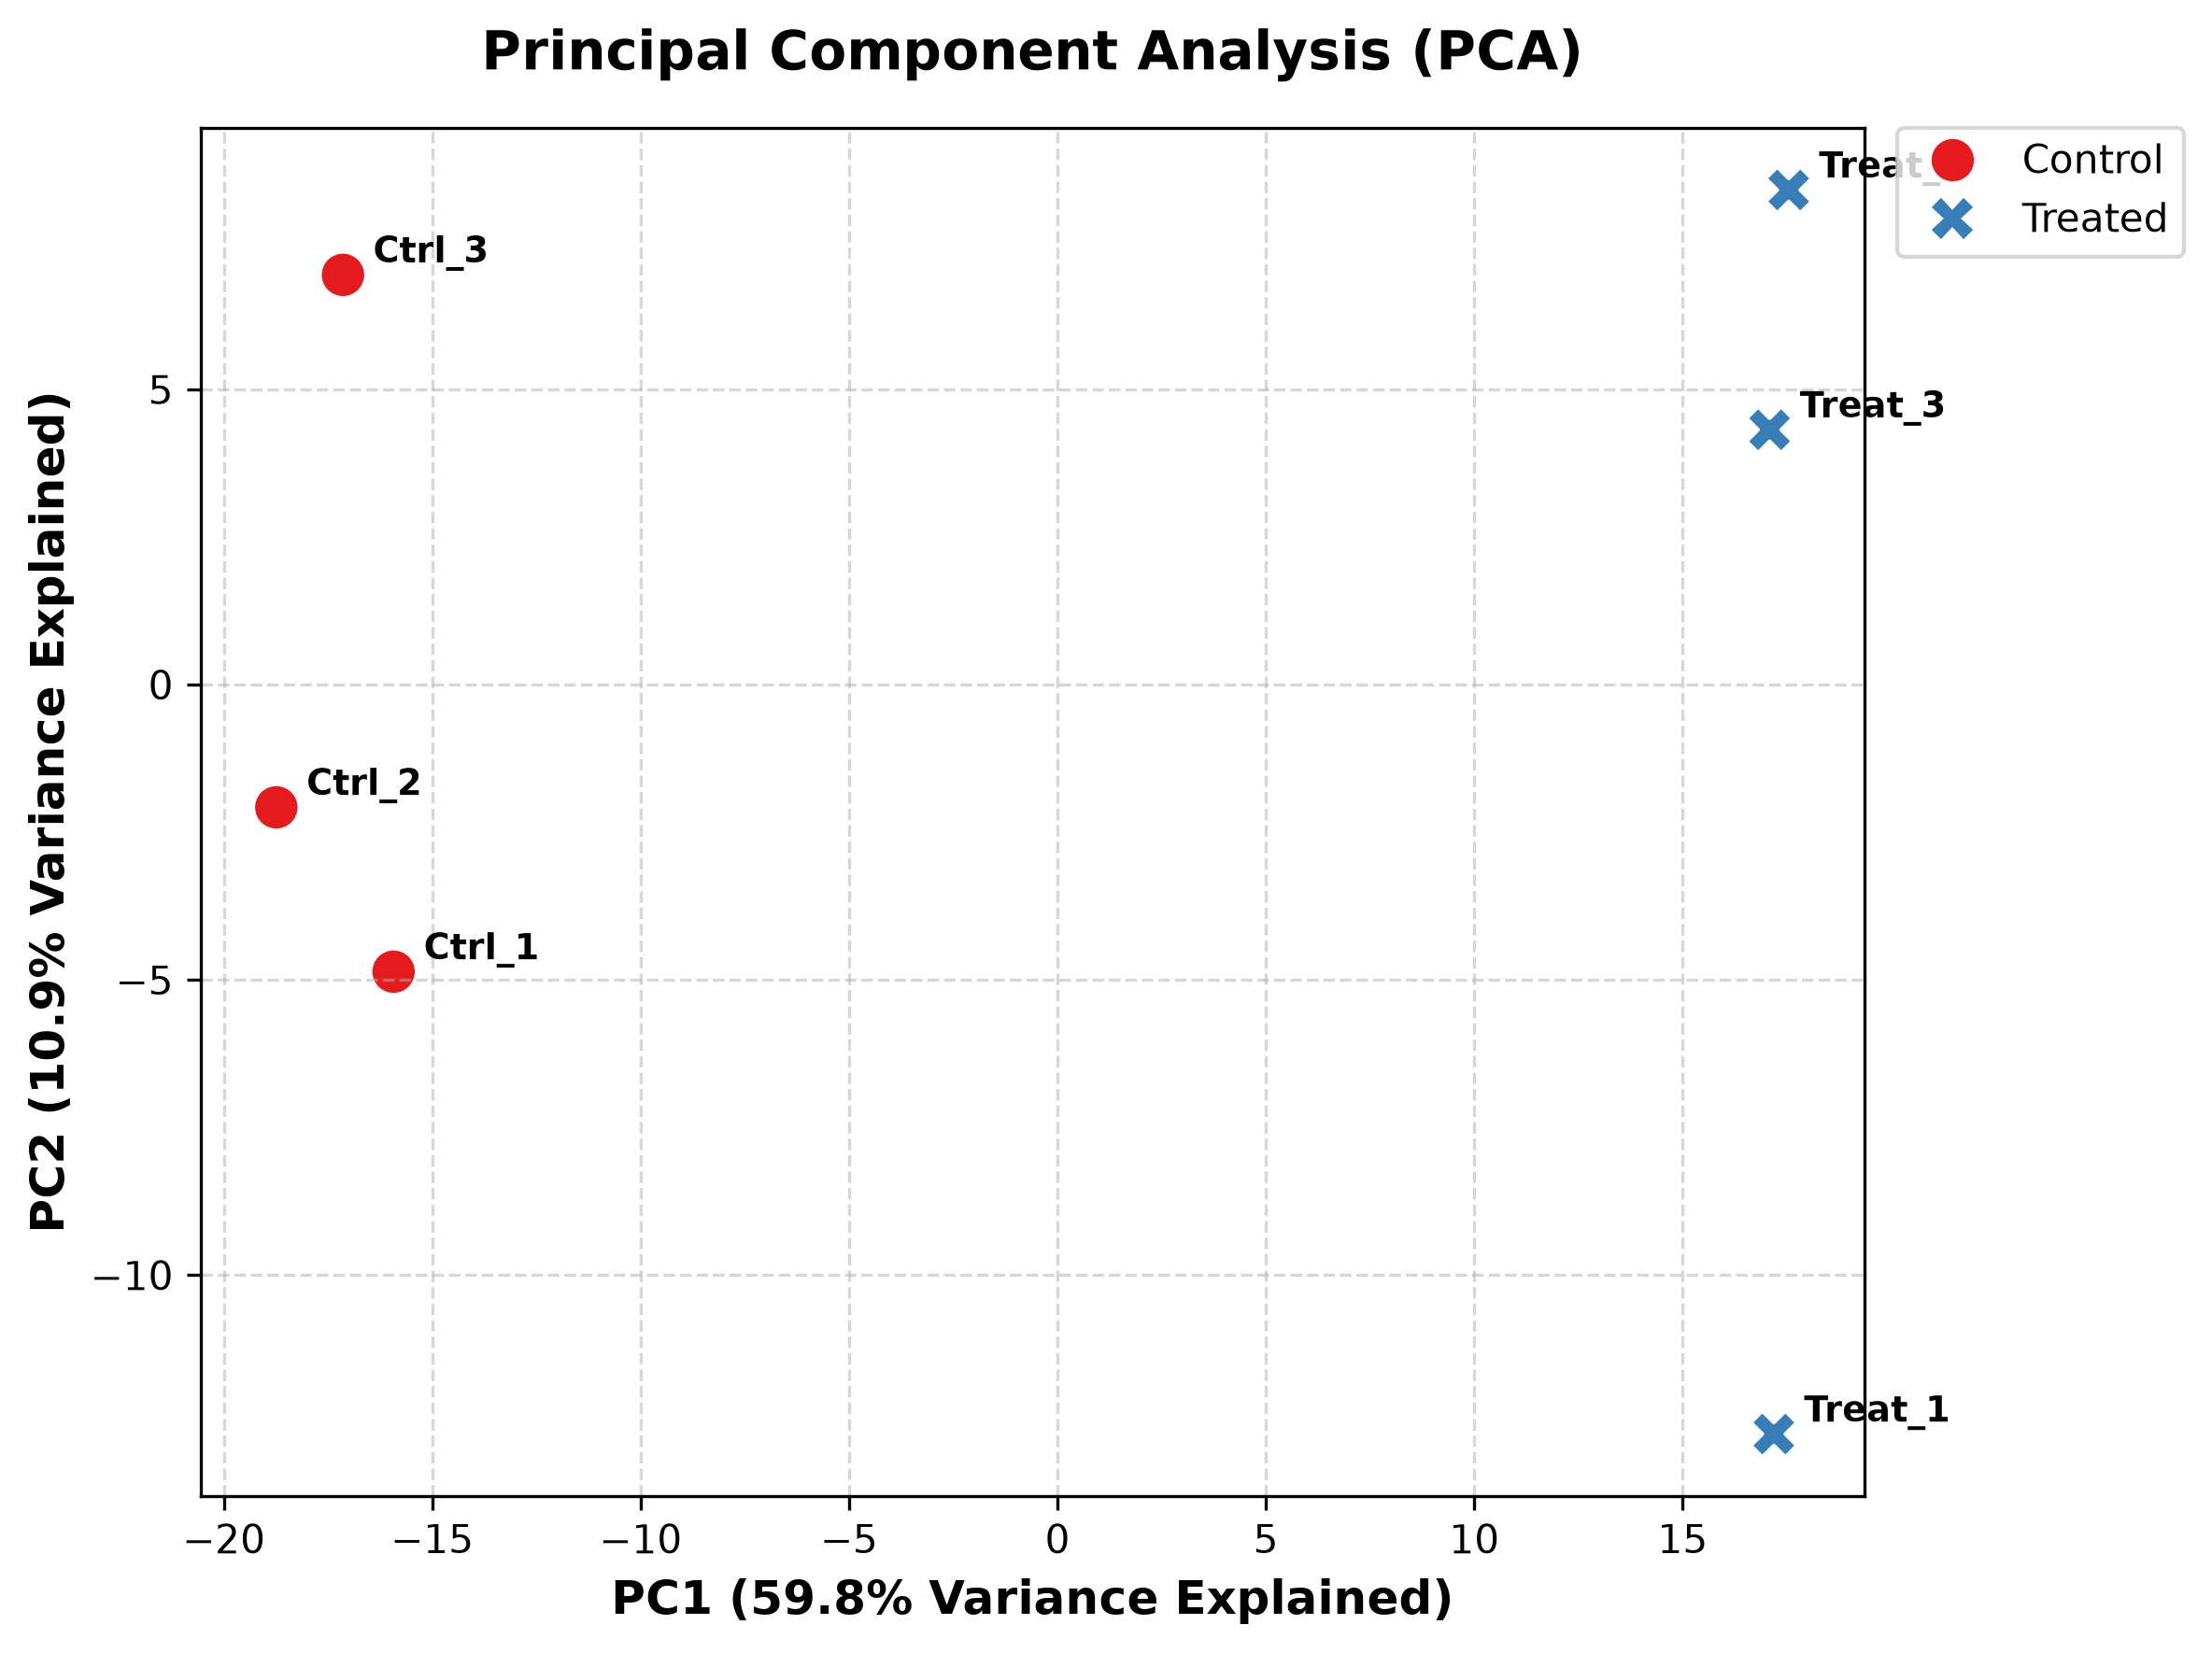

Python code for this plot:
import numpy as np
import pandas as pd
import seaborn as sns
import matplotlib.pyplot as plt
from sklearn.decomposition import PCA
from sklearn.preprocessing import StandardScaler  # NEW: For proper scaling

def generate_pca_plot(
    df_counts: pd.DataFrame, 
    sample_conditions: list[str], 
    save_path: str = None
):
    """
    Computes and plots a standardized 2D PCA for RNA-seq expression matrices.
    df_counts: Rows = Genes, Columns = Samples
    """
    # 1. Transpose matrix so rows = Samples, columns = Genes
    X = df_counts.T.values
    
    # 2. MODIFICATION: Standardize features (mean=0, variance=1)
    # Crucial for biology so high-abundance genes don't overwhelm the math
    X_scaled = StandardScaler().fit_transform(X)
    
    # 3. Fit PCA model
    pca = PCA(n_components=2)
    pca_result = pca.fit_transform(X_scaled)
    
    # Variance explained
    pc1_var = pca.explained_variance_ratio_[0] * 100
    pc2_var = pca.explained_variance_ratio_[1] * 100
    
    # Create DataFrame for plotting
    pca_df = pd.DataFrame({
        "PC1": pca_result[:, 0],
        "PC2": pca_result[:, 1],
        "Condition": sample_conditions,
        "Sample": df_counts.columns
    })
    
    # 4. Plotting
    fig, ax = plt.subplots(figsize=(8, 6), dpi=300)
    sns.scatterplot(
        data=pca_df, 
        x="PC1", 
        y="PC2", 
        hue="Condition", 
        style="Condition", 
        s=140,  # Slightly larger markers
        palette="Set1",
        ax=ax
    )
    
    # MODIFICATION: Dynamic label offsets based on data scale
    # Hardcoded +0.2 breaks if the axis limits shrink or grow wildly
    x_range = pca_df["PC1"].max() - pca_df["PC1"].min()
    y_range = pca_df["PC2"].max() - pca_df["PC2"].min()
    x_offset = x_range * 0.02
    y_offset = y_range * 0.01
    
    for _, row in pca_df.iterrows():
        ax.text(
            row["PC1"] + x_offset, 
            row["PC2"] + y_offset, 
            row["Sample"], 
            fontsize=9, 
            fontweight="semibold"
        )
        
    plt.xlabel(f"PC1 ({pc1_var:.1f}% Variance Explained)", fontsize=12, fontweight="bold")
    plt.ylabel(f"PC2 ({pc2_var:.1f}% Variance Explained)", fontsize=12, fontweight="bold")
    plt.title("Principal Component Analysis (PCA)", fontsize=14, fontweight="bold", pad=15)
    
    plt.grid(True, linestyle="--", alpha=0.5)
    
    # Move legend outside safely
    plt.legend(bbox_to_anchor=(1.02, 1), loc='upper left', borderaxespad=0)
    
    # 5. MODIFICATION: Secure layout configuration & file exporter
    plt.tight_layout()
    
    if save_path:
        # bbox_inches="tight" forces matplotlib to calculate the true boundary,
        # preventing the legend and titles from clipping off-canvas.
        plt.savefig(save_path, dpi=300, bbox_inches="tight")
        print(f"PCA plot successfully saved to: {save_path}")
        
    plt.show()

# Example Usage
if __name__ == "__main__":
    np.random.seed(42)
    
    # 500 genes across 6 samples
    data_ctrl = np.random.normal(loc=10, scale=2, size=(500, 3))
    data_treat = np.random.normal(loc=14, scale=2, size=(500, 3))
    
    data_mat = np.hstack([data_ctrl, data_treat])
    sample_names = ["Ctrl_1", "Ctrl_2", "Ctrl_3", "Treat_1", "Treat_2", "Treat_3"]
    conditions = ["Control", "Control", "Control", "Treated", "Treated", "Treated"]
    
    expression_df = pd.DataFrame(data_mat, columns=sample_names)
    generate_pca_plot(expression_df, conditions, save_path="pca_plot.png")
